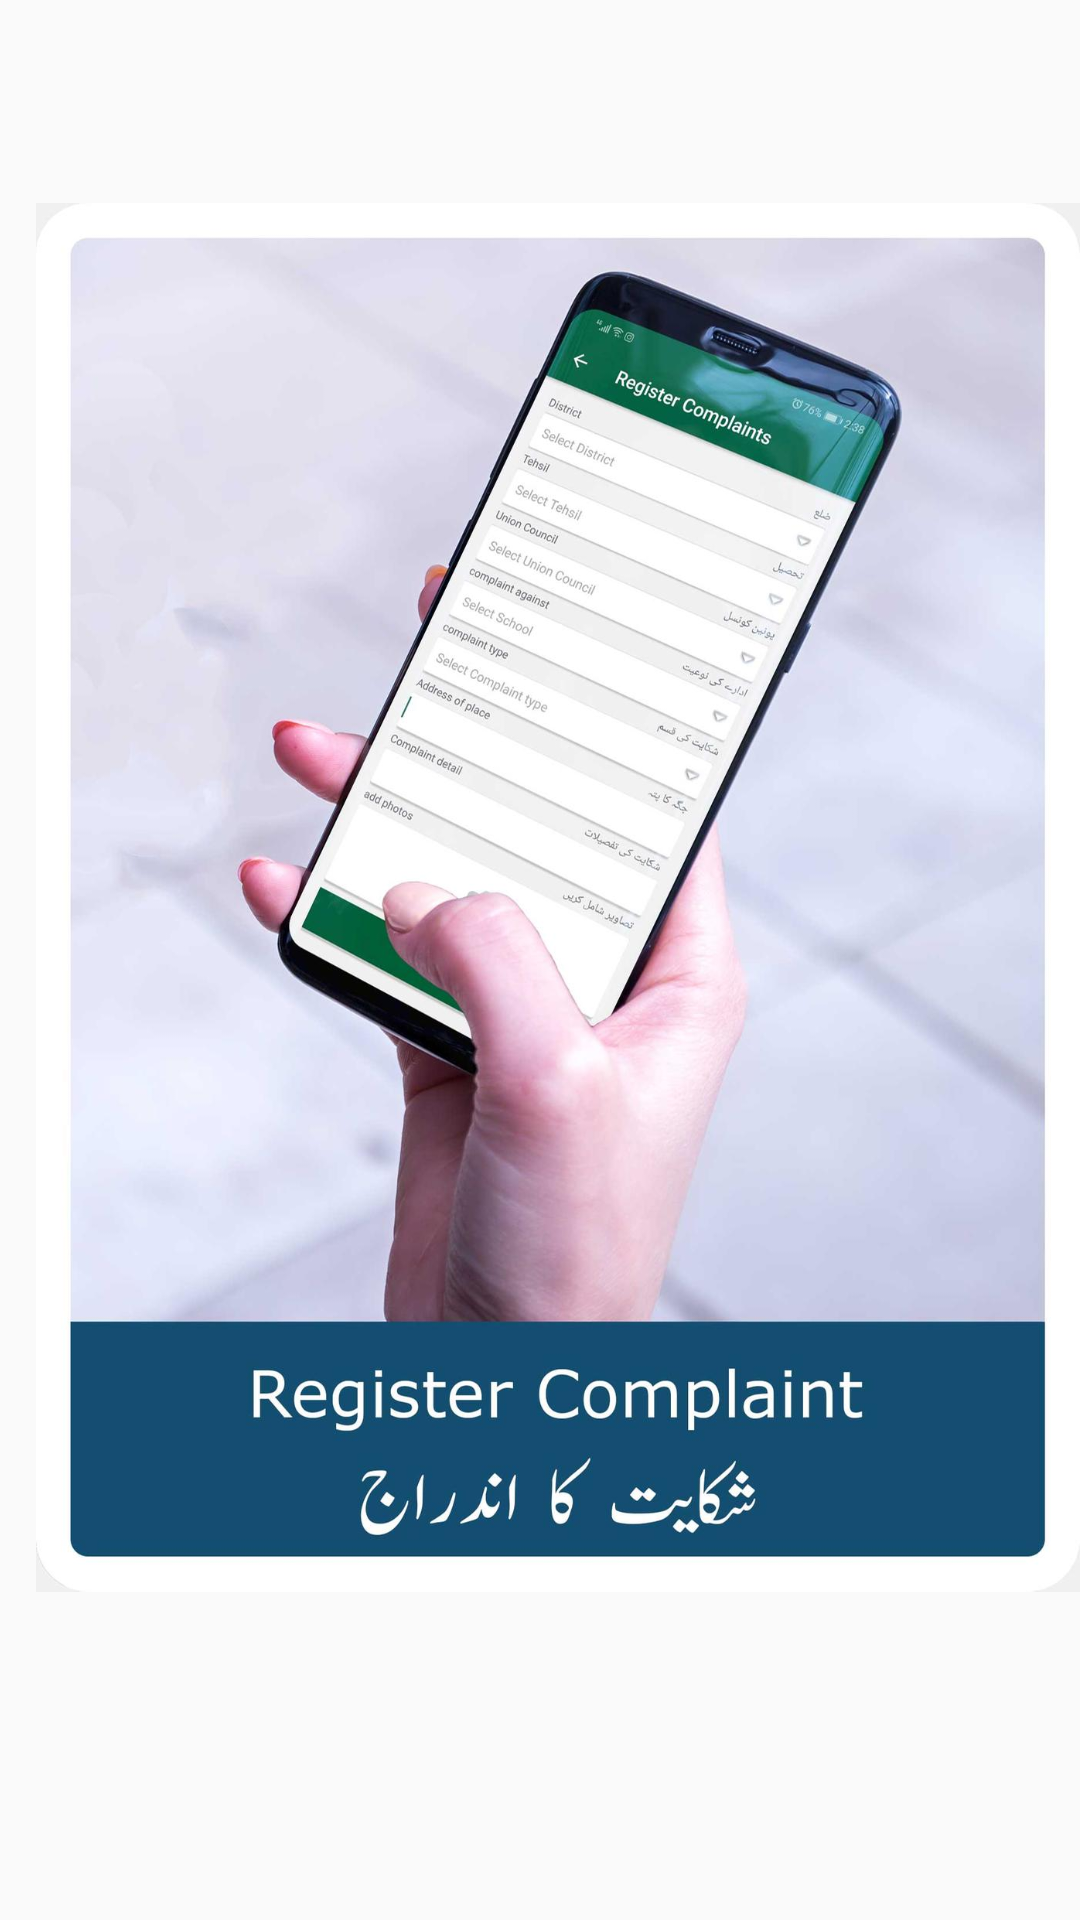

Here is an Android app screen rendered from its layout file. Give the layout XML and the strings, colors and styles it references.
<!-- AndroidManifest.xml: application theme AppTheme -->
<!-- res/layout/fragment_complaint_register.xml -->
<LinearLayout xmlns:android="http://schemas.android.com/apk/res/android"
    xmlns:tools="http://schemas.android.com/tools"
    android:layout_width="match_parent"
    android:layout_height="match_parent"
    android:orientation="vertical"
    tools:context="com.psra.complaintsystem.activities.ComplaintRegisterFragment">

    <ImageView
        android:id="@+id/tvimage"
        android:gravity="center"
        android:layout_width="wrap_content"
        android:layout_height="wrap_content"
        android:paddingLeft="12dp"
        android:src="@drawable/vpimage"
        />

</LinearLayout>
<!-- resources referenced by this layout -->
<resources>
  <!-- drawable vpimage: jpg bitmap (drawable-hdpi, 52306 bytes) -->
  <style name="AppTheme" parent="Theme.AppCompat.Light.NoActionBar">
          
          <item name="colorPrimary">@color/colorPrimary</item>
          <item name="colorPrimaryDark">@color/colorPrimaryDark</item>
          <item name="colorAccent">@color/colorAccent</item>
  
      </style>
  <color name="colorPrimary">#005e34</color>
  <color name="colorPrimaryDark">#005e34</color>
  <color name="colorAccent">#005e34</color>
</resources>
